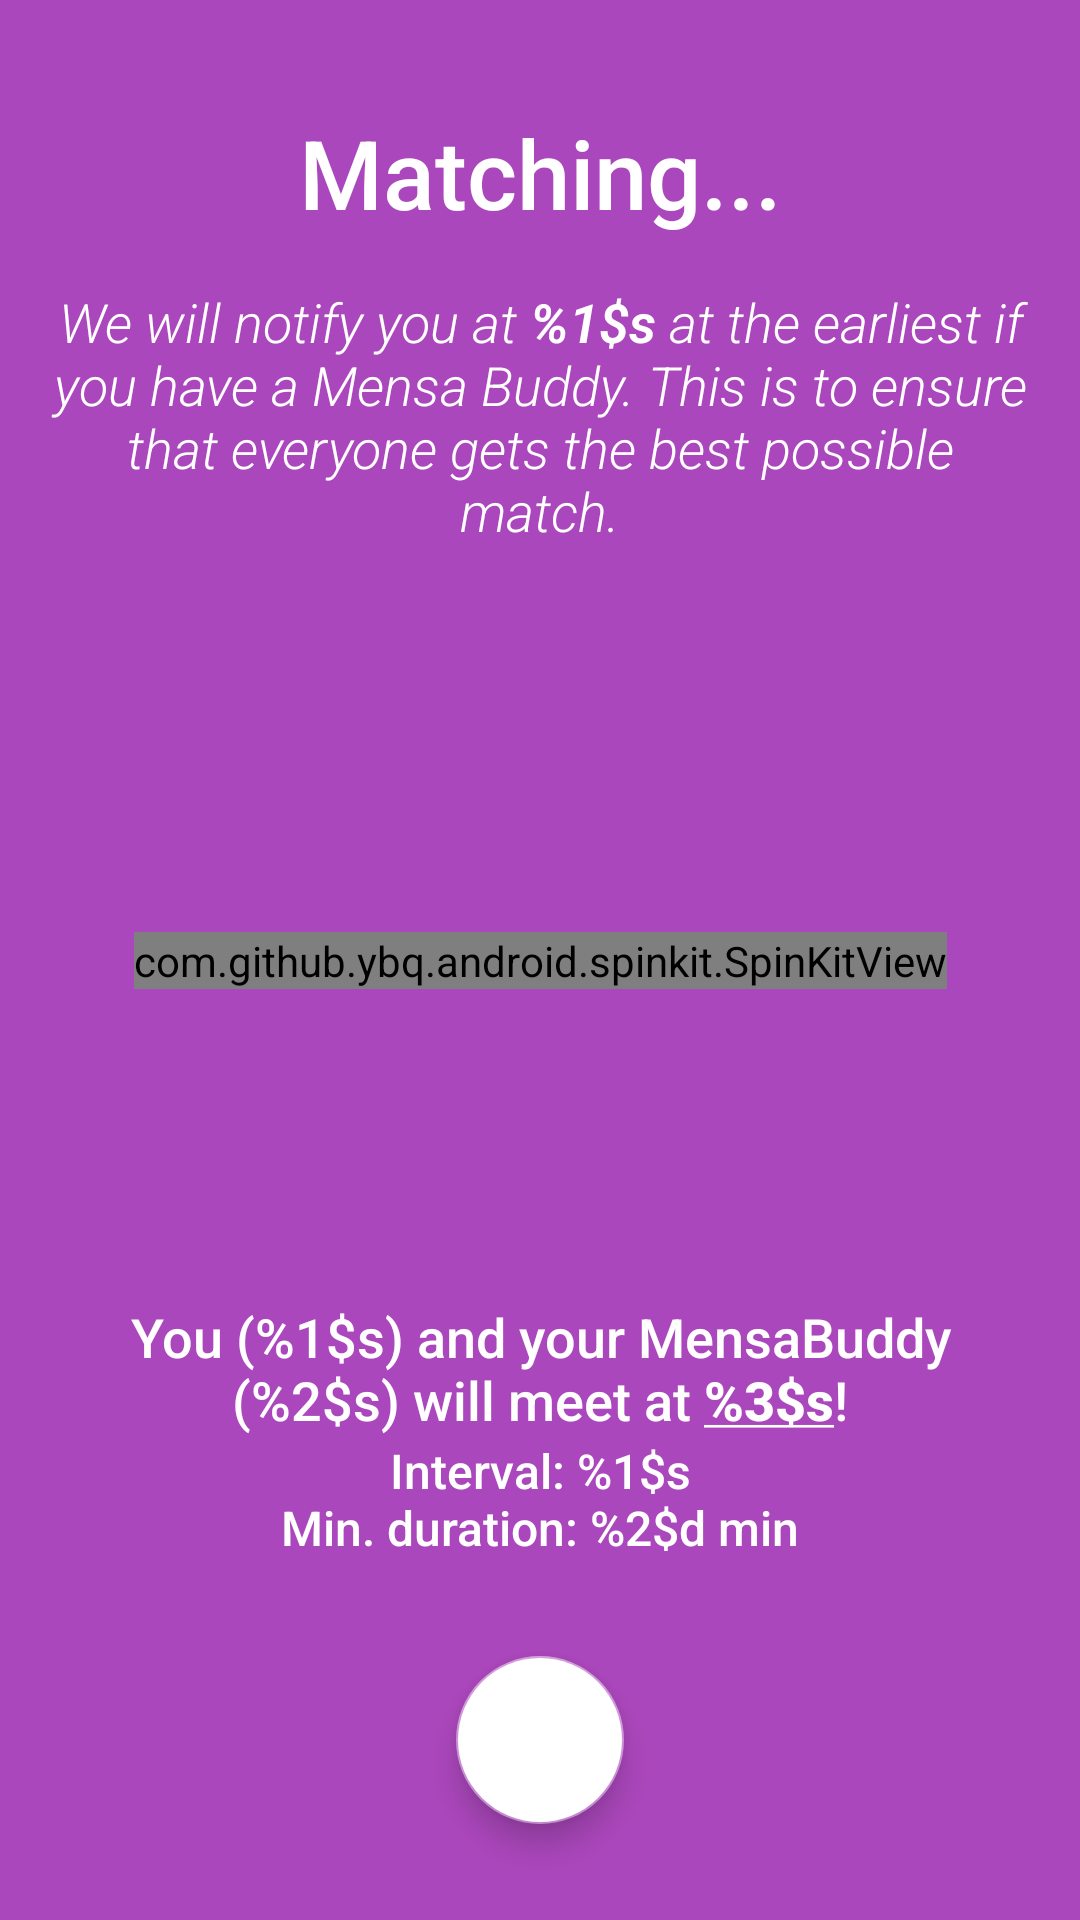

Produce the Android XML layout that renders to this screen, including the resource entries it uses.
<!-- AndroidManifest.xml: application theme AppTheme -->
<!-- res/layout/activity_matching.xml -->
<?xml version="1.0" encoding="utf-8"?>
<androidx.constraintlayout.widget.ConstraintLayout xmlns:android="http://schemas.android.com/apk/res/android"
    xmlns:app="http://schemas.android.com/apk/res-auto"
    xmlns:tools="http://schemas.android.com/tools"
    android:layout_width="match_parent"
    android:layout_height="match_parent"
    android:background="@color/colorPrimary"
    tools:context=".MatchingActivity">

    <TextView
        android:id="@+id/matching_state_textview"
        android:layout_width="match_parent"
        android:layout_height="wrap_content"
        android:layout_marginTop="36dp"
        android:fontFamily="sans-serif-medium"
        android:gravity="center"
        android:text="Matching..."
        android:textColor="#fff"
        android:textSize="32dp"
        app:layout_constraintTop_toTopOf="parent"
        tools:layout_editor_absoluteX="0dp" />

    <TextView
        android:id="@+id/matching_state_subtitle"
        android:layout_width="match_parent"
        android:layout_height="wrap_content"
        android:fontFamily="sans-serif-light"
        android:gravity="center"
        android:padding="16dp"
        android:textStyle="italic"
        android:text="@string/notification_time"
        android:textColor="#fff"
        android:textSize="18dp"
        app:layout_constraintTop_toBottomOf="@+id/matching_state_textview" />

    <com.airbnb.lottie.LottieAnimationView
        android:id="@+id/match_found_animation"
        android:layout_width="256dp"
        android:layout_height="256dp"
        android:layout_marginBottom="24dp"
        android:visibility="invisible"
        app:layout_constraintBottom_toBottomOf="parent"
        app:layout_constraintLeft_toLeftOf="parent"
        app:layout_constraintRight_toRightOf="parent"
        app:layout_constraintTop_toTopOf="parent"
        app:lottie_rawRes="@raw/favourite"
        app:lottie_speed="0.4" />

    <TextView
        android:id="@+id/matching_results_details"
        android:layout_width="match_parent"
        android:layout_height="wrap_content"
        android:layout_marginTop="180dp"
        android:fontFamily="sans-serif-medium"
        android:gravity="center"
        android:padding="16dp"
        android:text="@string/matching_results"
        android:textColor="#fff"
        android:textSize="18dp"
        app:layout_constraintBottom_toTopOf="@+id/cancel_button"
        app:layout_constraintTop_toTopOf="@+id/match_found_animation"
        tools:layout_editor_absoluteX="0dp" />

    <com.github.ybq.android.spinkit.SpinKitView
        android:id="@+id/loading_animation"
        style="@style/SpinKitView.Large.DoubleBounce"
        android:layout_width="wrap_content"
        android:layout_height="wrap_content"
        android:layout_gravity="center"
        app:SpinKit_Color="#fff"
        app:layout_constraintLeft_toLeftOf="parent"
        app:layout_constraintRight_toRightOf="parent"
        app:layout_constraintTop_toTopOf="parent"
        app:layout_constraintBottom_toBottomOf="parent"/>

    <TextView
        android:id="@+id/matching_details"
        android:layout_width="match_parent"
        android:layout_height="wrap_content"
        android:layout_marginBottom="16dp"
        android:fontFamily="sans-serif-medium"
        android:gravity="center"
        android:padding="16dp"
        android:text="@string/matching_parameters"
        android:textColor="#fff"
        android:textSize="16dp"
        app:layout_constraintBottom_toTopOf="@+id/cancel_button"
        tools:layout_editor_absoluteX="0dp" />

    <com.google.android.material.floatingactionbutton.FloatingActionButton
        android:id="@+id/cancel_button"
        android:layout_width="wrap_content"
        android:layout_height="wrap_content"
        android:clickable="true"
        android:src="@drawable/ic_close"
        android:backgroundTint="#fff"
        android:tint="@color/colorPrimary"
        app:layout_constraintLeft_toLeftOf="parent"
        app:layout_constraintRight_toRightOf="parent"
        app:layout_constraintBottom_toBottomOf="parent"
        android:layout_marginBottom="32dp"/>

</androidx.constraintlayout.widget.ConstraintLayout>
<!-- resources referenced by this layout -->
<resources>
  <color name="colorPrimary">#ab47bc</color>
  <string name="matching_parameters">Interval: %1$s\nMin. duration: %2$d min</string>
  <string name="matching_results">You (%1$s) and your MensaBuddy (%2$s) will meet at <u><b>%3$s</b></u>!</string>
  <string name="notification_time">We will notify you at <b>%1$s</b> at the earliest if you have a Mensa Buddy. This is to ensure that everyone gets the best possible match.</string>
  <style name="AppTheme" parent="Theme.AppCompat.Light.DarkActionBar">
          
          <item name="colorPrimary">@color/colorPrimary</item>
          <item name="colorPrimaryDark">@color/colorPrimaryDark</item>
          <item name="colorAccent">@color/colorAccent</item>
      </style>
  <color name="colorPrimaryDark">#790e8b</color>
  <color name="colorAccent">#ce93d8</color>
</resources>
